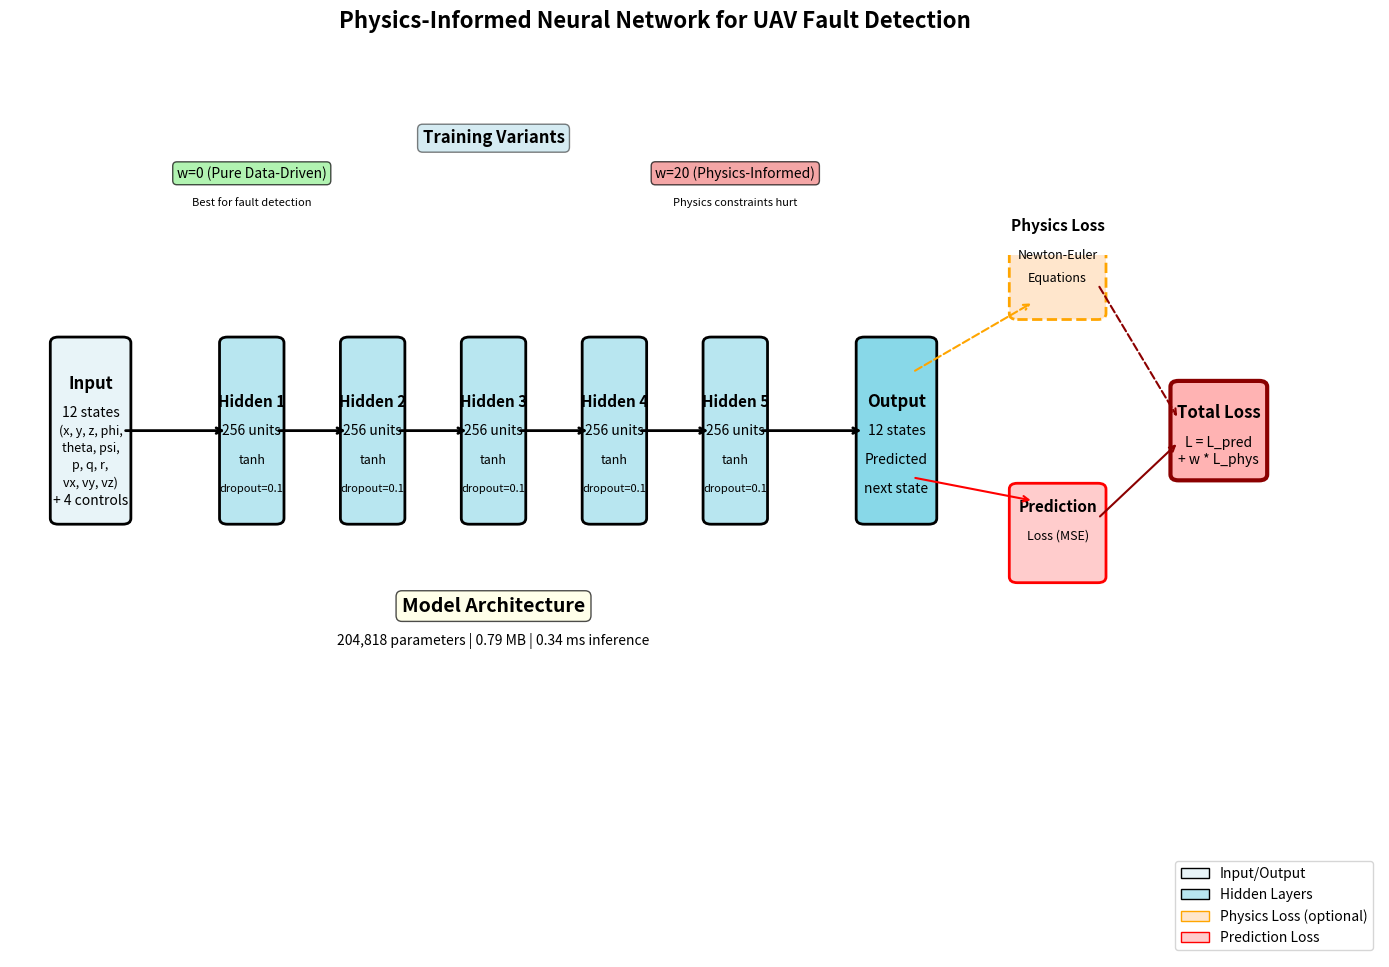

This figure's Python source: (Note: this script raises an exception after producing the figure.)
"""
Generate PINN architecture diagram for paper.

Shows:
1. Input layer (12 states + 4 controls)
2. Hidden layers (5 x 256)
3. Output layer (12 state changes)
4. Physics loss computation
5. Total loss = prediction loss + physics loss
"""

import matplotlib.pyplot as plt
import matplotlib.patches as mpatches
from matplotlib.patches import FancyBboxPatch, FancyArrowPatch
import numpy as np

fig, ax = plt.subplots(figsize=(14, 10))

# Colors
color_input = '#E8F4F8'
color_hidden = '#B8E6F0'
color_output = '#88D8E8'
color_physics = '#FFE6CC'
color_loss = '#FFCCCC'

# Layer positions
x_input = 1
x_hidden = np.linspace(3, 9, 5)
x_output = 11
x_physics = 13
x_loss = 15

y_center = 5

# Input layer
input_box = FancyBboxPatch((x_input-0.4, y_center-1.5), 0.8, 3,
                          boxstyle="round,pad=0.1",
                          edgecolor='black', facecolor=color_input,
                          linewidth=2)
ax.add_patch(input_box)
ax.text(x_input, y_center+0.8, 'Input', ha='center', va='center', fontsize=12, fontweight='bold')
ax.text(x_input, y_center+0.3, '12 states', ha='center', va='center', fontsize=10)
ax.text(x_input, y_center, '(x, y, z, phi,', ha='center', va='center', fontsize=9)
ax.text(x_input, y_center-0.3, 'theta, psi,', ha='center', va='center', fontsize=9)
ax.text(x_input, y_center-0.6, 'p, q, r,', ha='center', va='center', fontsize=9)
ax.text(x_input, y_center-0.9, 'vx, vy, vz)', ha='center', va='center', fontsize=9)
ax.text(x_input, y_center-1.2, '+ 4 controls', ha='center', va='center', fontsize=10)

# Hidden layers
for i, x in enumerate(x_hidden):
    hidden_box = FancyBboxPatch((x-0.3, y_center-1.5), 0.6, 3,
                                boxstyle="round,pad=0.1",
                                edgecolor='black', facecolor=color_hidden,
                                linewidth=2)
    ax.add_patch(hidden_box)
    ax.text(x, y_center+0.5, f'Hidden {i+1}', ha='center', va='center', fontsize=11, fontweight='bold')
    ax.text(x, y_center, '256 units', ha='center', va='center', fontsize=10)
    ax.text(x, y_center-0.5, 'tanh', ha='center', va='center', fontsize=9, style='italic')
    ax.text(x, y_center-1, 'dropout=0.1', ha='center', va='center', fontsize=8)

# Output layer
output_box = FancyBboxPatch((x_output-0.4, y_center-1.5), 0.8, 3,
                           boxstyle="round,pad=0.1",
                           edgecolor='black', facecolor=color_output,
                           linewidth=2)
ax.add_patch(output_box)
ax.text(x_output, y_center+0.5, 'Output', ha='center', va='center', fontsize=12, fontweight='bold')
ax.text(x_output, y_center, '12 states', ha='center', va='center', fontsize=10)
ax.text(x_output, y_center-0.5, 'Predicted', ha='center', va='center', fontsize=10)
ax.text(x_output, y_center-1, 'next state', ha='center', va='center', fontsize=10)

# Arrows between layers
arrow_props = dict(arrowstyle='->', lw=2, color='black')

# Input to first hidden
ax.annotate('', xy=(x_hidden[0]-0.3, y_center), xytext=(x_input+0.4, y_center),
            arrowprops=arrow_props)

# Between hidden layers
for i in range(len(x_hidden)-1):
    ax.annotate('', xy=(x_hidden[i+1]-0.3, y_center), xytext=(x_hidden[i]+0.3, y_center),
                arrowprops=arrow_props)

# Last hidden to output
ax.annotate('', xy=(x_output-0.4, y_center), xytext=(x_hidden[-1]+0.3, y_center),
            arrowprops=arrow_props)

# Physics loss computation
physics_box = FancyBboxPatch((x_physics-0.5, y_center+2), 1, 2,
                            boxstyle="round,pad=0.1",
                            edgecolor='orange', facecolor=color_physics,
                            linewidth=2, linestyle='--')
ax.add_patch(physics_box)
ax.text(x_physics, y_center+3.5, 'Physics Loss', ha='center', va='center', fontsize=11, fontweight='bold')
ax.text(x_physics, y_center+3, 'Newton-Euler', ha='center', va='center', fontsize=9)
ax.text(x_physics, y_center+2.6, 'Equations', ha='center', va='center', fontsize=9)

# Arrow from output to physics
ax.annotate('', xy=(x_physics-0.3, y_center+2.2), xytext=(x_output+0.2, y_center+1),
            arrowprops=dict(arrowstyle='->', lw=1.5, color='orange', linestyle='--'))

# Prediction loss computation
pred_loss_box = FancyBboxPatch((x_physics-0.5, y_center-2.5), 1, 1.5,
                              boxstyle="round,pad=0.1",
                              edgecolor='red', facecolor=color_loss,
                              linewidth=2)
ax.add_patch(pred_loss_box)
ax.text(x_physics, y_center-1.3, 'Prediction', ha='center', va='center', fontsize=11, fontweight='bold')
ax.text(x_physics, y_center-1.8, 'Loss (MSE)', ha='center', va='center', fontsize=9)

# Arrow from output to prediction loss
ax.annotate('', xy=(x_physics-0.3, y_center-1.2), xytext=(x_output+0.2, y_center-0.8),
            arrowprops=dict(arrowstyle='->', lw=1.5, color='red'))

# Total loss
total_loss_box = FancyBboxPatch((x_loss-0.5, y_center-0.75), 1, 1.5,
                               boxstyle="round,pad=0.1",
                               edgecolor='darkred', facecolor='#FFB3B3',
                               linewidth=3)
ax.add_patch(total_loss_box)
ax.text(x_loss, y_center+0.3, 'Total Loss', ha='center', va='center', fontsize=12, fontweight='bold')
ax.text(x_loss, y_center-0.2, 'L = L_pred', ha='center', va='center', fontsize=10)
ax.text(x_loss, y_center-0.5, '+ w * L_phys', ha='center', va='center', fontsize=10)

# Arrows to total loss
ax.annotate('', xy=(x_loss-0.5, y_center+0.2), xytext=(x_physics+0.5, y_center+2.5),
            arrowprops=dict(arrowstyle='->', lw=1.5, color='darkred', linestyle='--'))
ax.annotate('', xy=(x_loss-0.5, y_center-0.2), xytext=(x_physics+0.5, y_center-1.5),
            arrowprops=dict(arrowstyle='->', lw=1.5, color='darkred'))

# Model architecture annotation
ax.text(6, y_center-3, 'Model Architecture', ha='center', va='center',
        fontsize=14, fontweight='bold', bbox=dict(boxstyle='round', facecolor='lightyellow', alpha=0.7))
ax.text(6, y_center-3.6, '204,818 parameters | 0.79 MB | 0.34 ms inference',
        ha='center', va='center', fontsize=10)

# Training variants annotation
variant_y = y_center+5
ax.text(6, variant_y, 'Training Variants', ha='center', va='center',
        fontsize=12, fontweight='bold', bbox=dict(boxstyle='round', facecolor='lightblue', alpha=0.5))
ax.text(3, variant_y-0.6, 'w=0 (Pure Data-Driven)', ha='center', va='center', fontsize=10,
        bbox=dict(boxstyle='round', facecolor='lightgreen', alpha=0.7))
ax.text(3, variant_y-1.1, 'Best for fault detection', ha='center', va='center', fontsize=8, style='italic')
ax.text(9, variant_y-0.6, 'w=20 (Physics-Informed)', ha='center', va='center', fontsize=10,
        bbox=dict(boxstyle='round', facecolor='lightcoral', alpha=0.7))
ax.text(9, variant_y-1.1, 'Physics constraints hurt', ha='center', va='center', fontsize=8, style='italic')

# Legend
legend_elements = [
    mpatches.Patch(facecolor=color_input, edgecolor='black', label='Input/Output'),
    mpatches.Patch(facecolor=color_hidden, edgecolor='black', label='Hidden Layers'),
    mpatches.Patch(facecolor=color_physics, edgecolor='orange', label='Physics Loss (optional)'),
    mpatches.Patch(facecolor=color_loss, edgecolor='red', label='Prediction Loss'),
]
ax.legend(handles=legend_elements, loc='lower right', fontsize=10)

# Title
ax.text(8, y_center+7, 'Physics-Informed Neural Network for UAV Fault Detection',
        ha='center', va='center', fontsize=16, fontweight='bold')

# Clean up axes
ax.set_xlim(0, 17)
ax.set_ylim(-4, 8)
ax.axis('off')

plt.tight_layout()
plt.savefig('research/security/figures/pinn_architecture.png', dpi=300, bbox_inches='tight')
plt.savefig('research/security/figures/pinn_architecture.pdf', bbox_inches='tight')
print("Architecture diagram saved: pinn_architecture.png/pdf")
plt.close()

print("PINN architecture diagram created successfully!")
